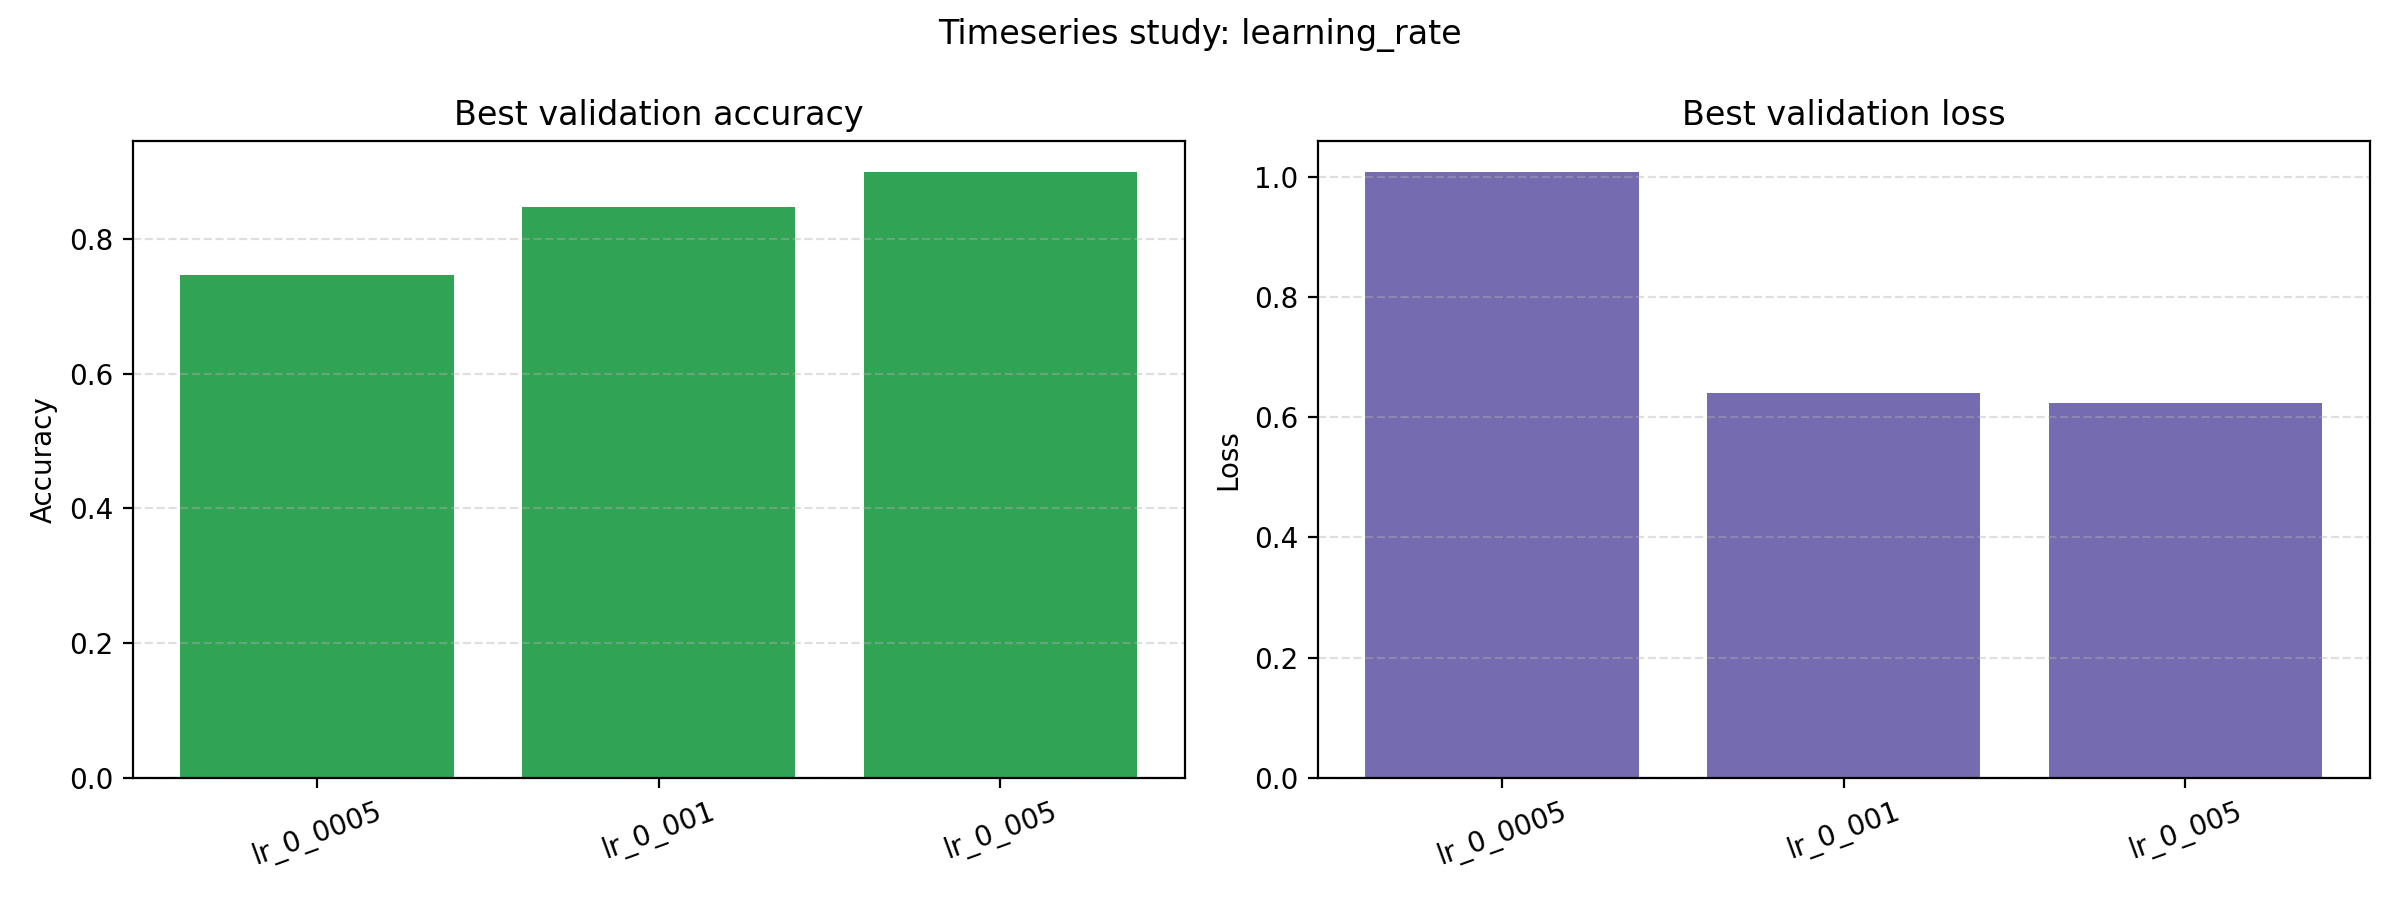

Source data for this figure (header and first rows):
run_name, best_epoch, best_validation_accuracy, best_validation_loss, best_train_accuracy, best_train_loss, final_train_loss, final_validation_loss, final_train_accuracy, final_validation_accuracy, training_time_seconds
lr_0_0005, 10, 0.7467, 1.009, 0.8092, 0.7557, 0.7557, 1.009, 0.8092, 0.7467, 1.261
lr_0_001, 10, 0.8467, 0.6394, 0.89, 0.3933, 0.3933, 0.6394, 0.89, 0.8467, 0.9031
lr_0_005, 7, 0.9, 0.6237, 0.9875, 0.04929, 0.04929, 0.7006, 0.9875, 0.9, 0.9005
